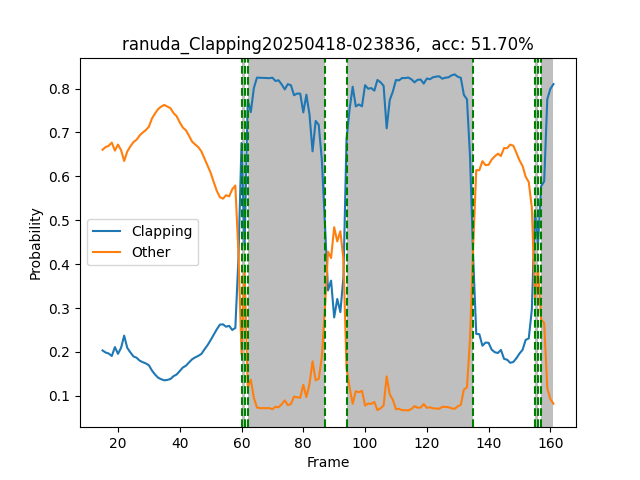

Source data for this figure (header and first rows):
Frame, Action, clapping_prob, other_prob, num_people, inference_time, frame_rate, detection_time, pose_time, track_time, action_time
31, Other, 0.2034, 0.6606, 1, 0.071, 14.08, 0.006999, 0.028, 0.002, 0.018
32, Other, 0.1987, 0.6668, 1, 0.077, 12.99, 0.009001, 0.03, 0.0, 0.015
33, Other, 0.1965, 0.6695, 1, 0.069, 14.49, 0.006999, 0.023, 0.0, 0.015
34, Other, 0.1908, 0.6768, 1, 0.067, 14.93, 0.006999, 0.03, 0.0009999, 0.014
35, Other, 0.2111, 0.6585, 1, 0.061, 16.39, 0.006999, 0.03, 0.0, 0.015
36, Other, 0.1957, 0.6724, 1, 0.054, 18.52, 0.008, 0.023, 0.0, 0.014
37, Other, 0.2095, 0.6597, 1, 0.061, 16.39, 0.008003, 0.022, 0.0, 0.015
38, Other, 0.2372, 0.6349, 1, 0.063, 15.87, 0.009001, 0.023, 0.0, 0.014
39, Other, 0.2093, 0.6565, 1, 0.065, 15.38, 0.008, 0.027, 0.0, 0.014
40, Other, 0.1991, 0.6681, 1, 0.064, 15.62, 0.009, 0.028, 0.0, 0.015
41, Other, 0.1898, 0.6779, 1, 0.062, 16.13, 0.008, 0.027, 0.001, 0.015
42, Other, 0.187, 0.6833, 1, 0.063, 15.87, 0.008002, 0.028, 0.001999, 0.014
43, Other, 0.1803, 0.6929, 1, 0.06, 16.67, 0.008, 0.026, 0.0, 0.014
44, Other, 0.1767, 0.6997, 1, 0.069, 14.49, 0.008, 0.031, 0.001, 0.017
45, Other, 0.174, 0.7052, 1, 0.072, 13.89, 0.007, 0.028, 0.001, 0.014
46, Other, 0.1698, 0.713, 1, 0.063, 15.87, 0.006999, 0.029, 0.0, 0.016
47, Other, 0.1577, 0.7318, 1, 0.06, 16.67, 0.007, 0.027, 0.0, 0.013
48, Other, 0.1485, 0.7432, 1, 0.058, 17.24, 0.006999, 0.022, 0.0, 0.016
49, Other, 0.1413, 0.7532, 1, 0.067, 14.93, 0.007, 0.026, 0.0, 0.014
50, Other, 0.1378, 0.7588, 1, 0.064, 15.63, 0.007, 0.025, 0.0, 0.018
51, Other, 0.1353, 0.7627, 1, 0.06, 16.67, 0.007, 0.024, 0.001, 0.015
52, Other, 0.1364, 0.7589, 1, 0.064, 15.62, 0.007, 0.026, 0.0, 0.014
53, Other, 0.1384, 0.7551, 1, 0.064, 15.62, 0.007, 0.029, 0.0009997, 0.014
54, Other, 0.145, 0.744, 1, 0.063, 15.87, 0.008, 0.027, 0.0009999, 0.016
55, Other, 0.1487, 0.7369, 1, 0.057, 17.54, 0.007, 0.028, 0.0, 0.014
56, Other, 0.1566, 0.7228, 1, 0.057, 17.54, 0.008, 0.022, 0.0009999, 0.015
57, Other, 0.1646, 0.7111, 1, 0.068, 14.71, 0.007, 0.028, 0.0, 0.016
58, Other, 0.1687, 0.7049, 1, 0.064, 15.62, 0.007, 0.03, 0.0, 0.016
59, Other, 0.1762, 0.6923, 1, 0.072, 13.89, 0.007999, 0.024, 0.0, 0.017
60, Other, 0.1833, 0.6791, 1, 0.061, 16.39, 0.008, 0.023, 0.0, 0.016
61, Other, 0.1877, 0.6725, 1, 0.058, 17.24, 0.007, 0.022, 0.0, 0.014
62, Other, 0.1911, 0.6667, 1, 0.067, 14.93, 0.007, 0.029, 0.0009999, 0.014
63, Other, 0.1955, 0.6569, 1, 0.056, 17.86, 0.007, 0.022, 0.0009985, 0.014
64, Other, 0.2059, 0.6406, 1, 0.07, 14.29, 0.008, 0.03, 0.0, 0.015
65, Other, 0.2155, 0.625, 1, 0.072, 13.89, 0.006996, 0.034, 0.0, 0.022
66, Other, 0.227, 0.6082, 1, 0.07, 14.29, 0.008001, 0.029, 0.001, 0.016
67, Other, 0.2394, 0.587, 1, 0.06901, 14.49, 0.006999, 0.024, 0.0, 0.014
68, Other, 0.2516, 0.5667, 1, 0.06899, 14.49, 0.007998, 0.029, 0.0, 0.015
69, Other, 0.2623, 0.5525, 1, 0.054, 18.52, 0.006, 0.023, 0.0, 0.016
70, Other, 0.2629, 0.5492, 1, 0.067, 14.93, 0.008, 0.025, 0.0009999, 0.015
71, Other, 0.2574, 0.557, 1, 0.056, 17.86, 0.006001, 0.022, 0.001, 0.014
72, Other, 0.2595, 0.5544, 1, 0.063, 15.87, 0.006001, 0.022, 0.0009997, 0.016
73, Other, 0.25, 0.5706, 1, 0.067, 14.93, 0.007999, 0.027, 0.0, 0.014
74, Other, 0.2547, 0.579, 1, 0.06, 16.67, 0.008, 0.027, 0.0, 0.014
75, Other, 0.4143, 0.4254, 1, 0.063, 15.87, 0.008, 0.027, 0.0, 0.016
76, clapping, 0.676, 0.1943, 1, 0.066, 15.15, 0.008, 0.031, 0.001, 0.014
77, clapping, 0.4421, 0.3868, 1, 0.074, 13.51, 0.008, 0.028, 0.0, 0.015
78, clapping, 0.7745, 0.1196, 1, 0.061, 16.39, 0.008001, 0.028, 0.0, 0.016
79, clapping, 0.7463, 0.1369, 1, 0.059, 16.95, 0.008001, 0.026, 0.0009999, 0.013
80, clapping, 0.8013, 0.09536, 1, 0.067, 14.93, 0.007001, 0.029, 0.0, 0.017
81, clapping, 0.8248, 0.07349, 1, 0.076, 13.16, 0.008, 0.029, 0.0, 0.016
82, clapping, 0.8245, 0.07199, 1, 0.073, 13.7, 0.007, 0.026, 0.0009999, 0.013
83, clapping, 0.8241, 0.07212, 1, 0.065, 15.38, 0.008, 0.028, 0.0, 0.016
84, clapping, 0.8241, 0.07226, 1, 0.079, 12.66, 0.008, 0.03, 0.0, 0.015
85, clapping, 0.8236, 0.07217, 1, 0.069, 14.49, 0.007, 0.022, 0.001001, 0.015
86, clapping, 0.8246, 0.06961, 1, 0.069, 14.49, 0.007001, 0.028, 0.0, 0.017
87, clapping, 0.8172, 0.0752, 1, 0.057, 17.54, 0.007, 0.025, 0.001, 0.014
88, clapping, 0.8188, 0.07391, 1, 0.06899, 14.49, 0.008, 0.033, 0.0009999, 0.014
89, clapping, 0.8093, 0.08092, 1, 0.07, 14.29, 0.007, 0.027, 0.0, 0.016
90, clapping, 0.7979, 0.08957, 1, 0.065, 15.38, 0.008, 0.03, 0.0, 0.016
... 87 more rows
